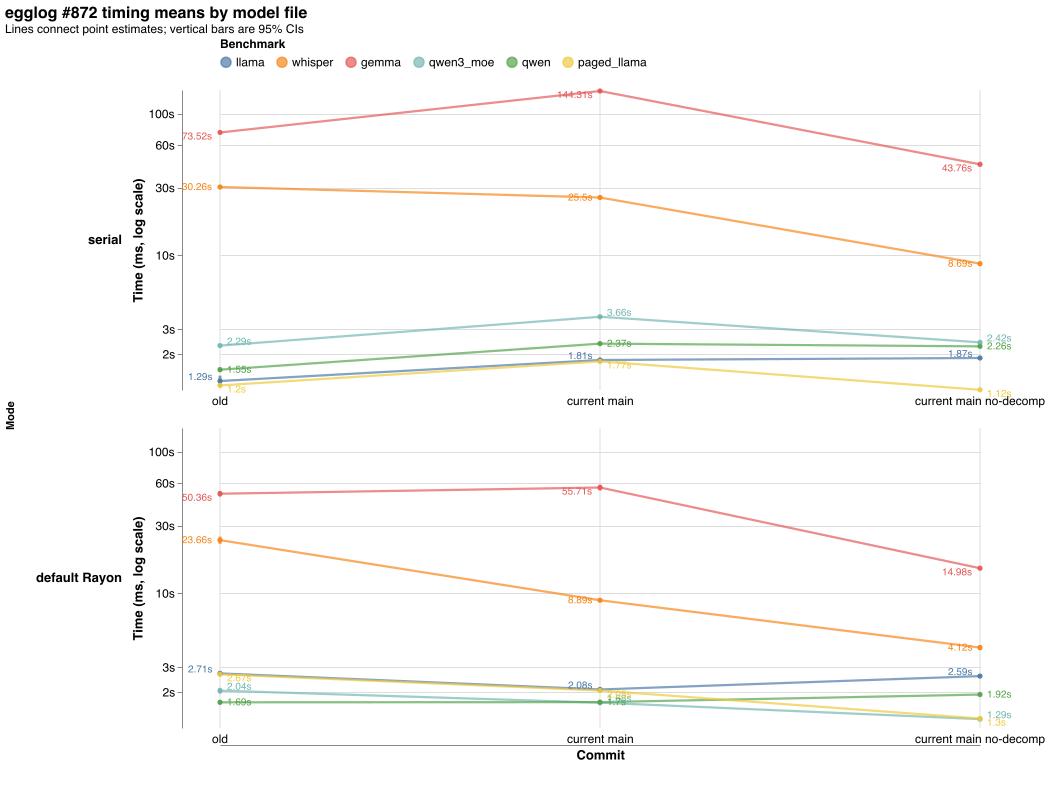

The data file committed next to this chart (first rows):
parallel, experiment, variant, run, metric, time_ms, tuples, status
parallel off, llama, old, 1, total runtime ms, 1222, 16761, complete
parallel off, llama, old, 2, total runtime ms, 1235, 16761, complete
parallel off, llama, old, 3, total runtime ms, 1213, 16761, complete
parallel off, llama, old, 4, total runtime ms, 1429, 16761, complete
parallel off, llama, old, 5, total runtime ms, 1343, 16761, complete
parallel off, whisper, old, 1, total runtime ms, 30448, 26184, complete
parallel off, whisper, old, 2, total runtime ms, 30214, 26184, complete
parallel off, whisper, old, 3, total runtime ms, 30195, 26184, complete
parallel off, whisper, old, 4, total runtime ms, 30129, 26184, complete
parallel off, whisper, old, 5, total runtime ms, 30323, 26184, complete
parallel off, gemma, old, 1, total runtime ms, 73022, 67904, complete
parallel off, gemma, old, 2, total runtime ms, 74184, 67904, complete
parallel off, gemma, old, 3, total runtime ms, 73644, 67904, complete
parallel off, gemma, old, 4, total runtime ms, 73447, 67904, complete
parallel off, gemma, old, 5, total runtime ms, 73310, 67904, complete
parallel off, qwen3_moe, old, 1, total runtime ms, 2281, 31986, complete
parallel off, qwen3_moe, old, 2, total runtime ms, 2287, 31986, complete
parallel off, qwen3_moe, old, 3, total runtime ms, 2277, 31986, complete
parallel off, qwen3_moe, old, 4, total runtime ms, 2311, 31986, complete
parallel off, qwen3_moe, old, 5, total runtime ms, 2304, 31986, complete
parallel off, qwen, old, 1, total runtime ms, 1531, 21873, complete
parallel off, qwen, old, 2, total runtime ms, 1527, 21873, complete
parallel off, qwen, old, 3, total runtime ms, 1628, 21873, complete
parallel off, qwen, old, 4, total runtime ms, 1526, 21873, complete
parallel off, qwen, old, 5, total runtime ms, 1534, 21873, complete
parallel off, paged_llama, old, 1, total runtime ms, 1204, 16270, complete
parallel off, paged_llama, old, 2, total runtime ms, 1192, 16270, complete
parallel off, paged_llama, old, 3, total runtime ms, 1209, 16270, complete
parallel off, paged_llama, old, 4, total runtime ms, 1191, 16270, complete
parallel off, paged_llama, old, 5, total runtime ms, 1198, 16270, complete
parallel on, llama, old, 1, total runtime ms, 2705, 16761, complete
parallel on, llama, old, 2, total runtime ms, 2710, 16761, complete
parallel on, llama, old, 3, total runtime ms, 2707, 16761, complete
parallel on, llama, old, 4, total runtime ms, 2692, 16761, complete
parallel on, llama, old, 5, total runtime ms, 2715, 16761, complete
parallel on, whisper, old, 1, total runtime ms, 24810, 26184, complete
parallel on, whisper, old, 2, total runtime ms, 22612, 26184, complete
parallel on, whisper, old, 3, total runtime ms, 23942, 26184, complete
parallel on, whisper, old, 4, total runtime ms, 22305, 26184, complete
parallel on, whisper, old, 5, total runtime ms, 24624, 26184, complete
parallel on, gemma, old, 1, total runtime ms, 47412, 67904, complete
parallel on, gemma, old, 2, total runtime ms, 52276, 67904, complete
parallel on, gemma, old, 3, total runtime ms, 50136, 67904, complete
parallel on, gemma, old, 4, total runtime ms, 50626, 67904, complete
parallel on, gemma, old, 5, total runtime ms, 51364, 67904, complete
parallel on, qwen3_moe, old, 1, total runtime ms, 2165, 31986, complete
parallel on, qwen3_moe, old, 2, total runtime ms, 2025, 31986, complete
parallel on, qwen3_moe, old, 3, total runtime ms, 2027, 31986, complete
parallel on, qwen3_moe, old, 4, total runtime ms, 1946, 31986, complete
parallel on, qwen3_moe, old, 5, total runtime ms, 2049, 31986, complete
parallel on, qwen, old, 1, total runtime ms, 1712, 21873, complete
parallel on, qwen, old, 2, total runtime ms, 1616, 21873, complete
parallel on, qwen, old, 3, total runtime ms, 1719, 21873, complete
parallel on, qwen, old, 4, total runtime ms, 1706, 21873, complete
parallel on, qwen, old, 5, total runtime ms, 1700, 21873, complete
parallel on, paged_llama, old, 1, total runtime ms, 2645, 16270, complete
parallel on, paged_llama, old, 2, total runtime ms, 2672, 16270, complete
parallel on, paged_llama, old, 3, total runtime ms, 2652, 16270, complete
parallel on, paged_llama, old, 4, total runtime ms, 2647, 16270, complete
parallel on, paged_llama, old, 5, total runtime ms, 2718, 16270, complete
... 120 more rows
